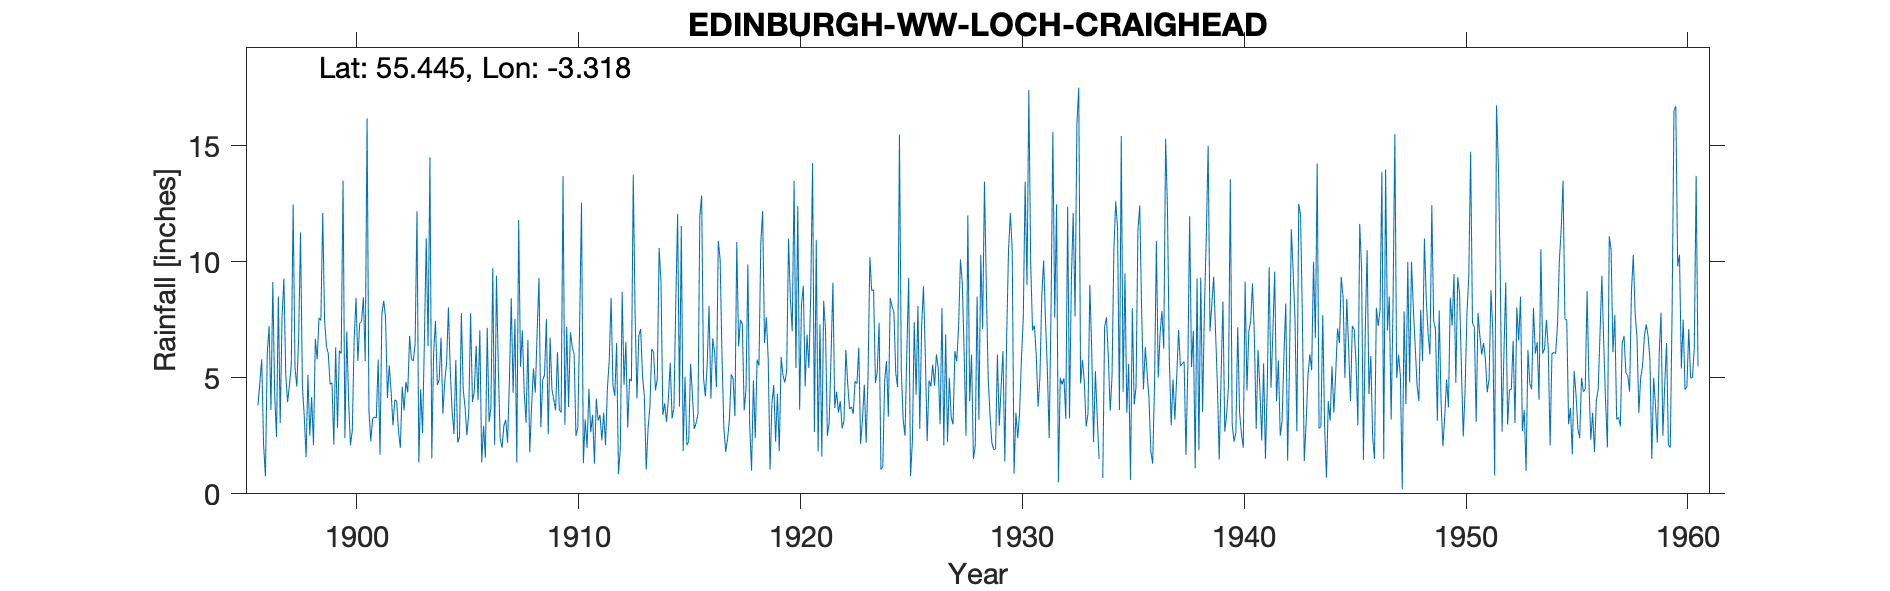

The table this chart was drawn from, first rows:
LOCH CRAIG HEAD EDINBURGH W.W. NO 2, , , , , , , , , , , , , , , , , , , , , , , 
Grid ref, NT167176, Long, -3.318, Lat, 55.45, Elevation, 2627, ft, , , , , , , , , , , , , , , 
Station no, 5069, , , , , , , , , , , , , , , , , , , , , , 
, 1890, 1891, 1892, 1893, 1894, 1895, 1896, 1897, 1898, 1899, 1900, 1901, 1902, 1903, 1904, 1905, 1906, 1907, 1908, 1909, 1910, 1911, 1912
January, , , , , , , 3.82, 3.04, 4.64, 7.5, 7, 3.6, 4.4, 5.72, 7.46, 2.21, 7.05, 1.99, 4.37, 7.52, 3.74, 2.65, 4.68
February, , , , , , , 4.8, 7.61, 3.37, 6.36, 4.05, 2.27, 2.95, 6.47, 4.69, 2.45, 1.35, 2.93, 3.06, 2.57, 6.96, 3.4, 4.22
March, , , , , , , 5.8, 9.27, 1.58, 6.05, 2.09, 3.25, 4.05, 12.18, 4.91, 7.78, 2.93, 3.2, 6.64, 6.73, 6.33, 1.3, 6.5
April, , , , , , , 2.13, 5.13, 5.13, 4.73, 2.73, 3.31, 4, 1.35, 6.73, 4.5, 1.55, 2.2, 1.78, 4.51, 6.02, 4.1, 0.85
May, , , , , , , 0.76, 3.95, 2.51, 4.78, 6.62, 3.27, 2.7, 4.5, 3.45, 3.73, 7.15, 4.9, 3.77, 4.05, 2.5, 3.15, 1.97
June, , , , , , , 6.05, 4.68, 4.17, 2.12, 8.45, 5.78, 1.98, 2.62, 4.82, 2.53, 3.1, 8.43, 5.4, 3.6, 2.85, 3.4, 8.7
July, , , , , , , 7.23, 5.55, 2.1, 6.31, 5.73, 1.68, 4.62, 6.56, 5.63, 3.48, 3.7, 4.35, 4.36, 6.1, 7.35, 2.3, 4.7
August, , , , , , , 3.62, 12.48, 6.68, 2.84, 7.35, 7.75, 3.6, 11.01, 8.03, 7.78, 9.73, 7.53, 6.97, 3.6, 12.55, 3.5, 6.55
September, , , , , , , 9.13, 5.43, 5.8, 6.17, 7.43, 8.32, 4.83, 6.36, 5.3, 3.96, 2.11, 1.35, 9.3, 3.51, 1.32, 2.1, 2.85
October, , , , , , , 4.29, 4.62, 7.58, 6.04, 8.47, 7.57, 4.37, 14.5, 3.58, 4.42, 9.4, 11.8, 2.87, 13.69, 3.2, 4.5, 4.95
November, , , , , , , 2.45, 6.8, 7.47, 13.49, 5.72, 4.13, 6.8, 1.53, 2.58, 6.38, 5.4, 5.47, 4.9, 2.97, 1.98, 5.75, 4.85
December, , , , , , , 8.5, 11.26, 12.1, 2.4, 16.18, 5.53, 5.81, 6.08, 5.76, 4.04, 2.38, 7.04, 5.12, 7.2, 4.52, 8.45, 13.75
Total, , , , , , , 58.58, 79.82, 63.13, 68.79, 81.82, 56.46, 50.11, 78.88, 62.94, 53.26, 55.85, 61.19, 58.54, 66.05, 59.32, 44.6, 64.57
TYRain_1890-1899_23_pt1-page-081.csv, , , , , , , , , , , , , , , , , , , , , , , 
TYRain_1900-1909_27_pt1-page-108.csv, , , , , , , , , , , , , , , , , , , , , , , 
TYRain_1910-1919_25_pt1-page-184.csv, , , , , , , , , , , , , , , , , , , , , , , 
TYRain_1920-1930_29_pt1-page-129.csv, , , , , , , , , , , , , , , , , , , , , , , 
ERROR_TYRain_1931-1940_24_pt1-page-013.c…, , , , , , , , , , , , , , , , , , , , , , , 
TYRain_1941-1950_28_pt1-page-150.csv, , , , , , , , , , , , , , , , , , , , , , , 
TYRain_1951-1960_25_pt1-page-215.csv, , , , , , , , , , , , , , , , , , , , , , , 
